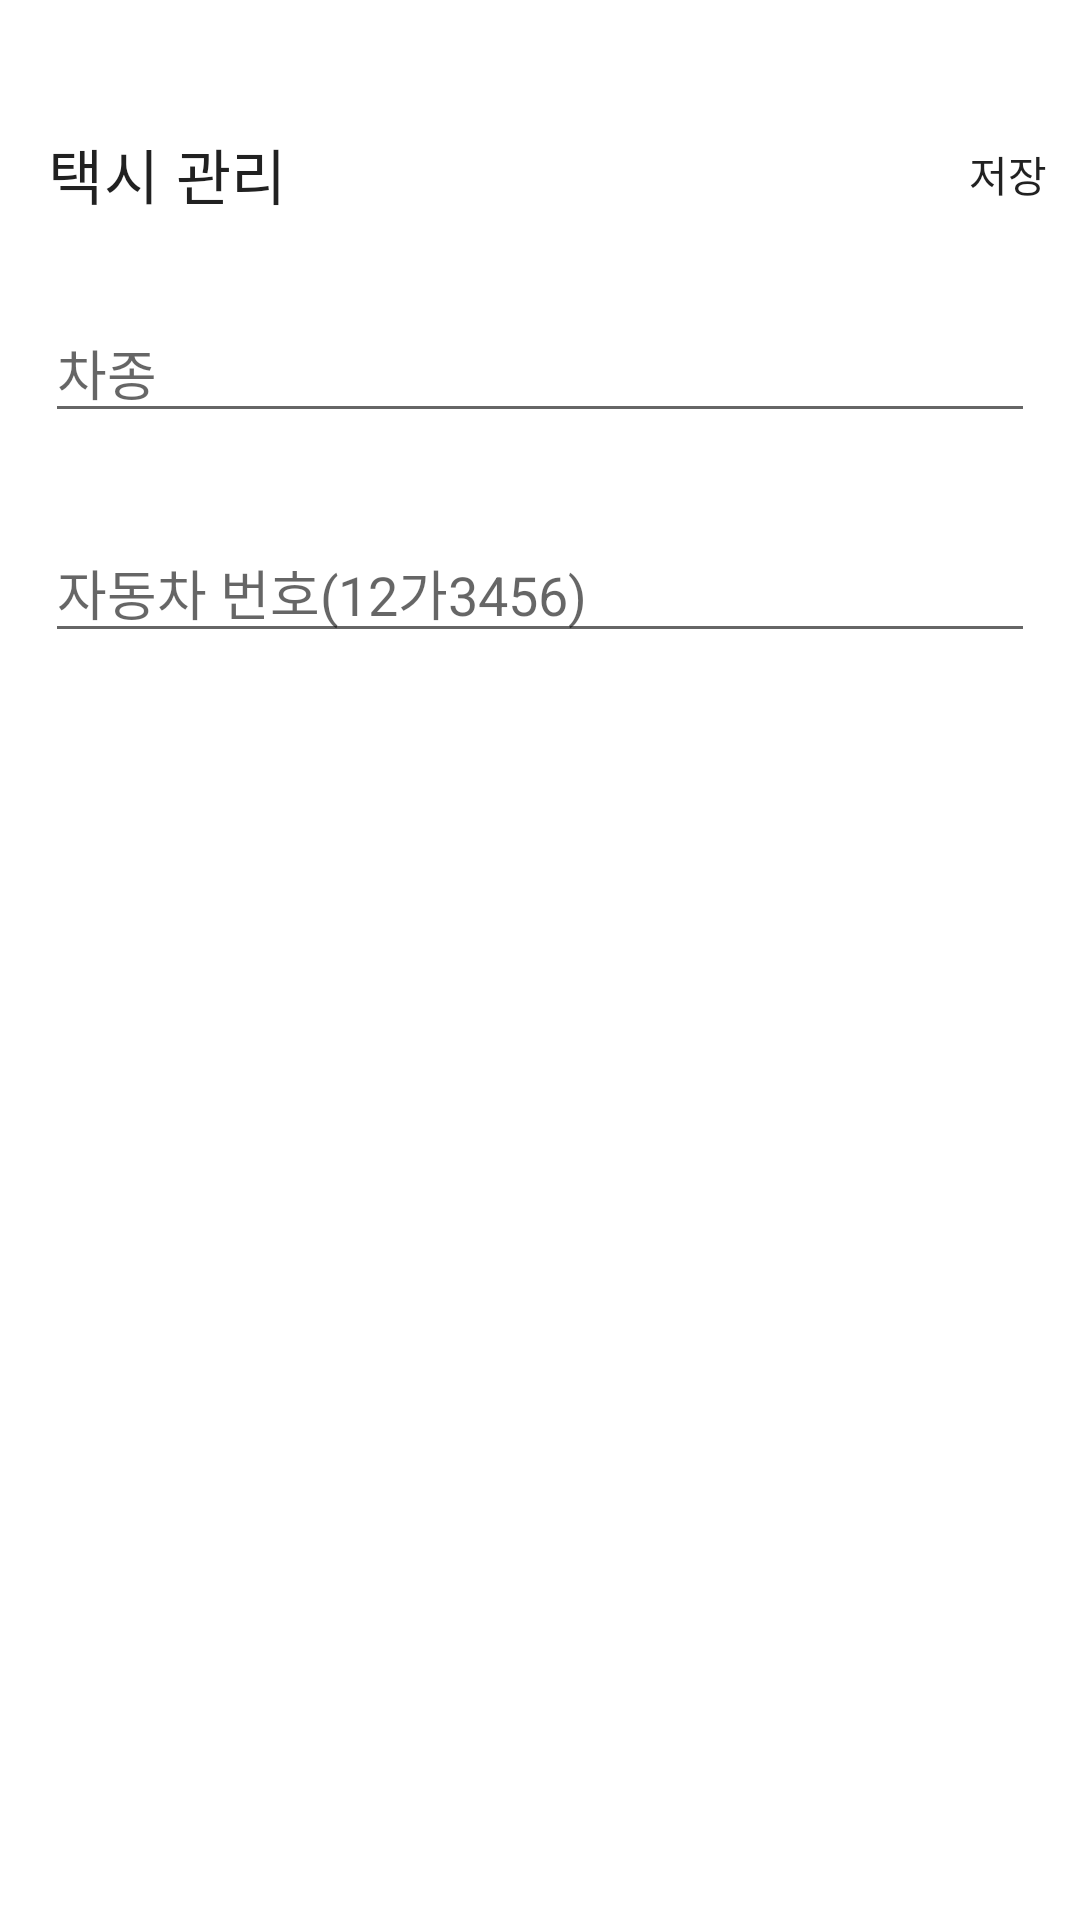

Here is an Android app screen rendered from its layout file. Give the layout XML and the strings, colors and styles it references.
<!-- AndroidManifest.xml: application theme Theme.JBTaxi -->
<!-- res/layout/acitivity_taxi_management.xml -->
<?xml version="1.0" encoding="utf-8"?>
<LinearLayout
    xmlns:android="http://schemas.android.com/apk/res/android"
    xmlns:app="http://schemas.android.com/apk/res-auto"
    android:layout_width="match_parent"
    android:layout_height="match_parent"
    android:orientation="vertical">

    <androidx.appcompat.widget.Toolbar
        android:id="@+id/edit_profile_toolbar"
        android:layout_width="match_parent"
        android:layout_height="?attr/actionBarSize"
        android:layout_marginTop="30dp"
        app:title="택시 관리"
        app:navigationIcon="@drawable/ic_baseline_arrow_back_24"
        app:popupTheme="@style/ThemeOverlay.AppCompat.Light"
        app:menu="@menu/edit_profile_menu"/>

    <EditText
        android:id="@+id/edit_car_name"
        android:layout_width="match_parent"
        android:layout_height="wrap_content"
        android:layout_margin="15dp"
        android:hint="차종"/>

    <EditText
        android:id="@+id/edit_car_number"
        android:layout_width="match_parent"
        android:layout_height="wrap_content"
        android:layout_margin="15dp"
        android:hint="자동차 번호(12가3456)"/>

</LinearLayout>
<!-- resources referenced by this layout -->
<resources>
  <style name="Theme.JBTaxi" parent="Theme.MaterialComponents.DayNight.NoActionBar">
          
          <item name="colorPrimary">@color/purple_500</item>
          <item name="colorPrimaryVariant">@color/purple_700</item>
          <item name="colorOnPrimary">@color/white</item>
          
          <item name="colorSecondary">@color/teal_200</item>
          <item name="colorSecondaryVariant">@color/teal_700</item>
          <item name="colorOnSecondary">@color/black</item>
          
          <item name="android:statusBarColor" tools:targetApi="l">?attr/colorPrimaryVariant</item>
          <item name="android:windowTranslucentStatus">true</item>
          
      </style>
  <!-- not gathered from this repository: default colours our renderer supplied (Android Studio template values) -->
  <color name="purple_500">#FF6200EE</color>
  <color name="purple_700">#FF3700B3</color>
  <color name="teal_200">#FF03DAC5</color>
  <color name="teal_700">#FF018786</color>
  <color name="black">#FF000000</color>
  <color name="white">#FFFFFFFF</color>
</resources>
